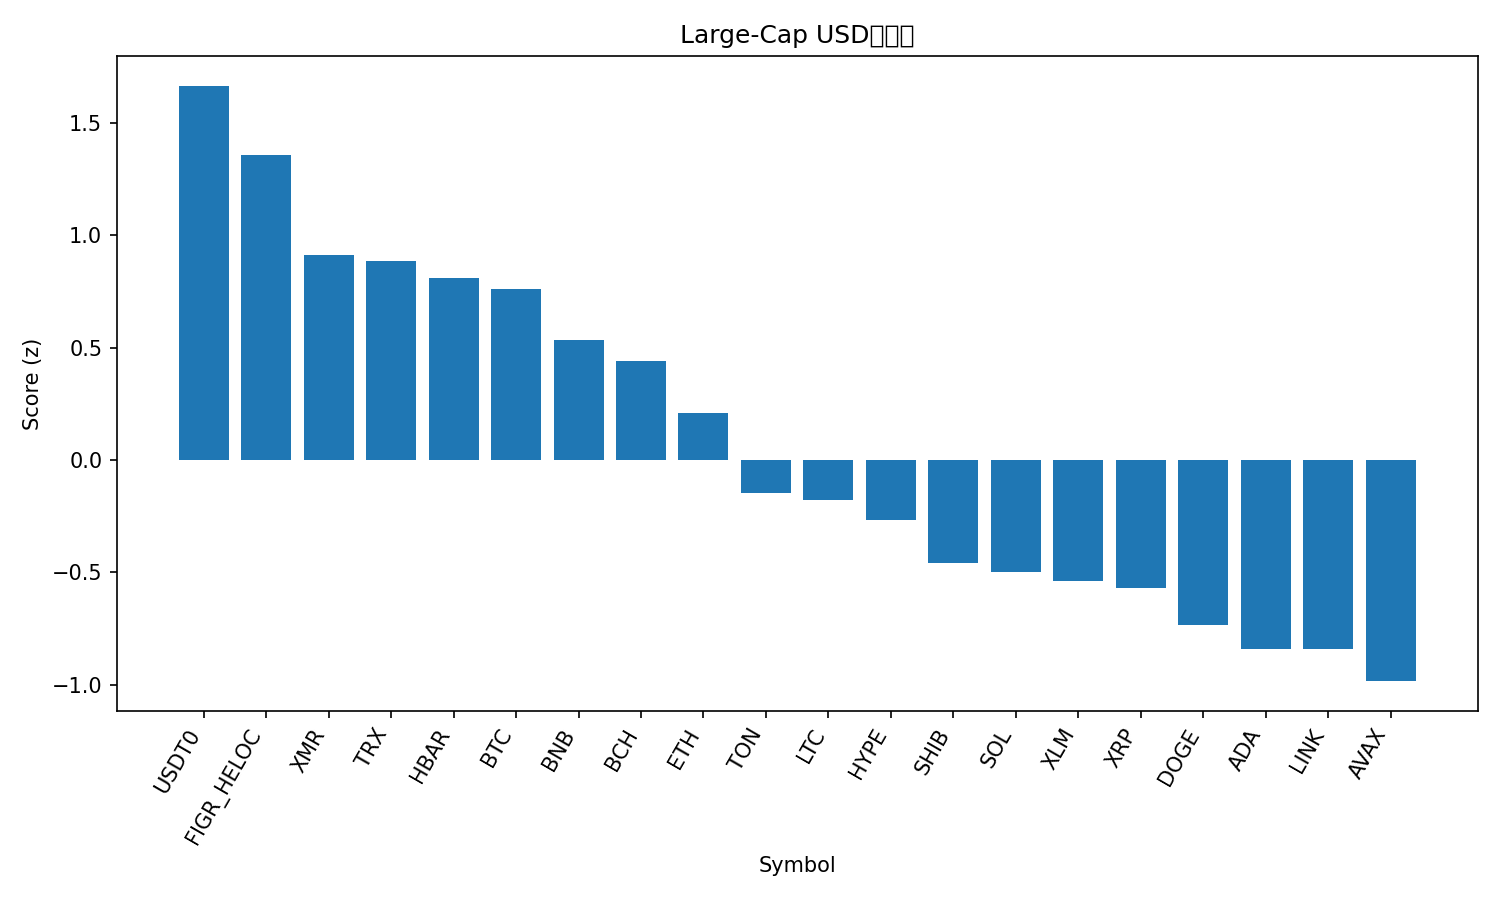

Source data for this figure (header and first rows):
rank, name, symbol, price, pct_1h, pct_24h, pct_7d, pct_1h_vs_btc, pct_24h_vs_btc, pct_7d_vs_btc, market_cap_rank, market_cap, volume_usd, score
1, USDT0, USDT0, 1.001, 0.0614, 0.06523, 0.02606, 0.37, 3.928, 3.29, 31, 6429090549, 601999146, 1.665
2, Figure Heloc, FIGR_HELOC, 0.9965, -0.2063, -0.2084, -0.3818, 0.1023, 3.654, 2.882, 14, 13311977888, 16153388, 1.357
3, Monero, XMR, 323.1, 0.0973, -6.181, 0.5013, 0.4059, -2.319, 3.765, 32, 5953592177, 177915171, 0.9102
4, TRON, TRX, 0.2903, -0.2458, -1.809, -8.377, 0.06279, 2.053, -5.113, 9, 27468012883, 1171294680, 0.8842
5, Hedera, HBAR, 0.1927, -0.7142, -4.459, 16.7, -0.4055, -0.5962, 19.96, 26, 8189620798, 648601110, 0.8096
6, Bitcoin, BTC, 106998, -0.3086, -3.863, -3.264, 0.0, 0.0, 0.0, 1, 2131060368665, 71806774333, 0.76
7, BNB, BNB, 1064, -0.4423, -3.976, -4.298, -0.1337, -0.1137, -1.034, 4, 146546223631, 2889095022, 0.5349
8, Bitcoin Cash, BCH, 531.9, -0.8756, -4.578, 9.818, -0.567, -0.7156, 13.08, 18, 10618634343, 460110725, 0.4391
9, Ethereum, ETH, 3732, -0.6457, -5.449, -3.599, -0.3371, -1.586, -0.3349, 2, 449524007612, 36555696943, 0.2098
10, Toncoin, TON, 2.09, -0.903, -6.243, -2.245, -0.5944, -2.38, 1.019, 35, 5272732209, 174181906, -0.1489
11, Litecoin, LTC, 91.38, -0.7139, -7.77, -2.864, -0.4053, -3.907, 0.3996, 30, 6987531065, 795988539, -0.1781
12, Hyperliquid, HYPE, 43.91, -1.055, -9.121, 11.64, -0.746, -5.259, 14.9, 16, 11844388882, 1031140461, -0.2653
13, Shiba Inu, SHIB, 9.49e-06, -0.889, -7.723, -6.877, -0.5804, -3.86, -3.613, 34, 5588806196, 196671625, -0.4586
14, Solana, SOL, 181.2, -1.11, -6.798, -5.39, -0.8017, -2.935, -2.126, 6, 99642498126, 8225404825, -0.5
15, Stellar, XLM, 0.2929, -0.8548, -8.63, -6.74, -0.5461, -4.768, -3.477, 21, 9379023831, 307365395, -0.5378
16, XRP, XRP, 2.42, -1.214, -7.709, -0.1226, -0.9051, -3.846, 3.141, 5, 145158364790, 5468518738, -0.5702
17, Dogecoin, DOGE, 0.1784, -1.083, -7.986, -8.882, -0.774, -4.124, -5.618, 10, 27050079329, 2832068880, -0.7344
18, Cardano, ADA, 0.5944, -1.093, -8.704, -8.876, -0.7847, -4.841, -5.612, 11, 21740555096, 1130207829, -0.8392
19, Chainlink, LINK, 16.54, -1.059, -9.438, -6.763, -0.7508, -5.575, -3.499, 17, 11530894299, 1209602263, -0.8398
20, Avalanche, AVAX, 17.89, -1.023, -10.48, -8.334, -0.7143, -6.616, -5.07, 28, 7629860533, 565275207, -0.984
21, Sui, SUI, 2.23, -1.4, -11.93, -9.644, -1.092, -8.071, -6.38, 27, 8083239477, 1335464713, -1.574
